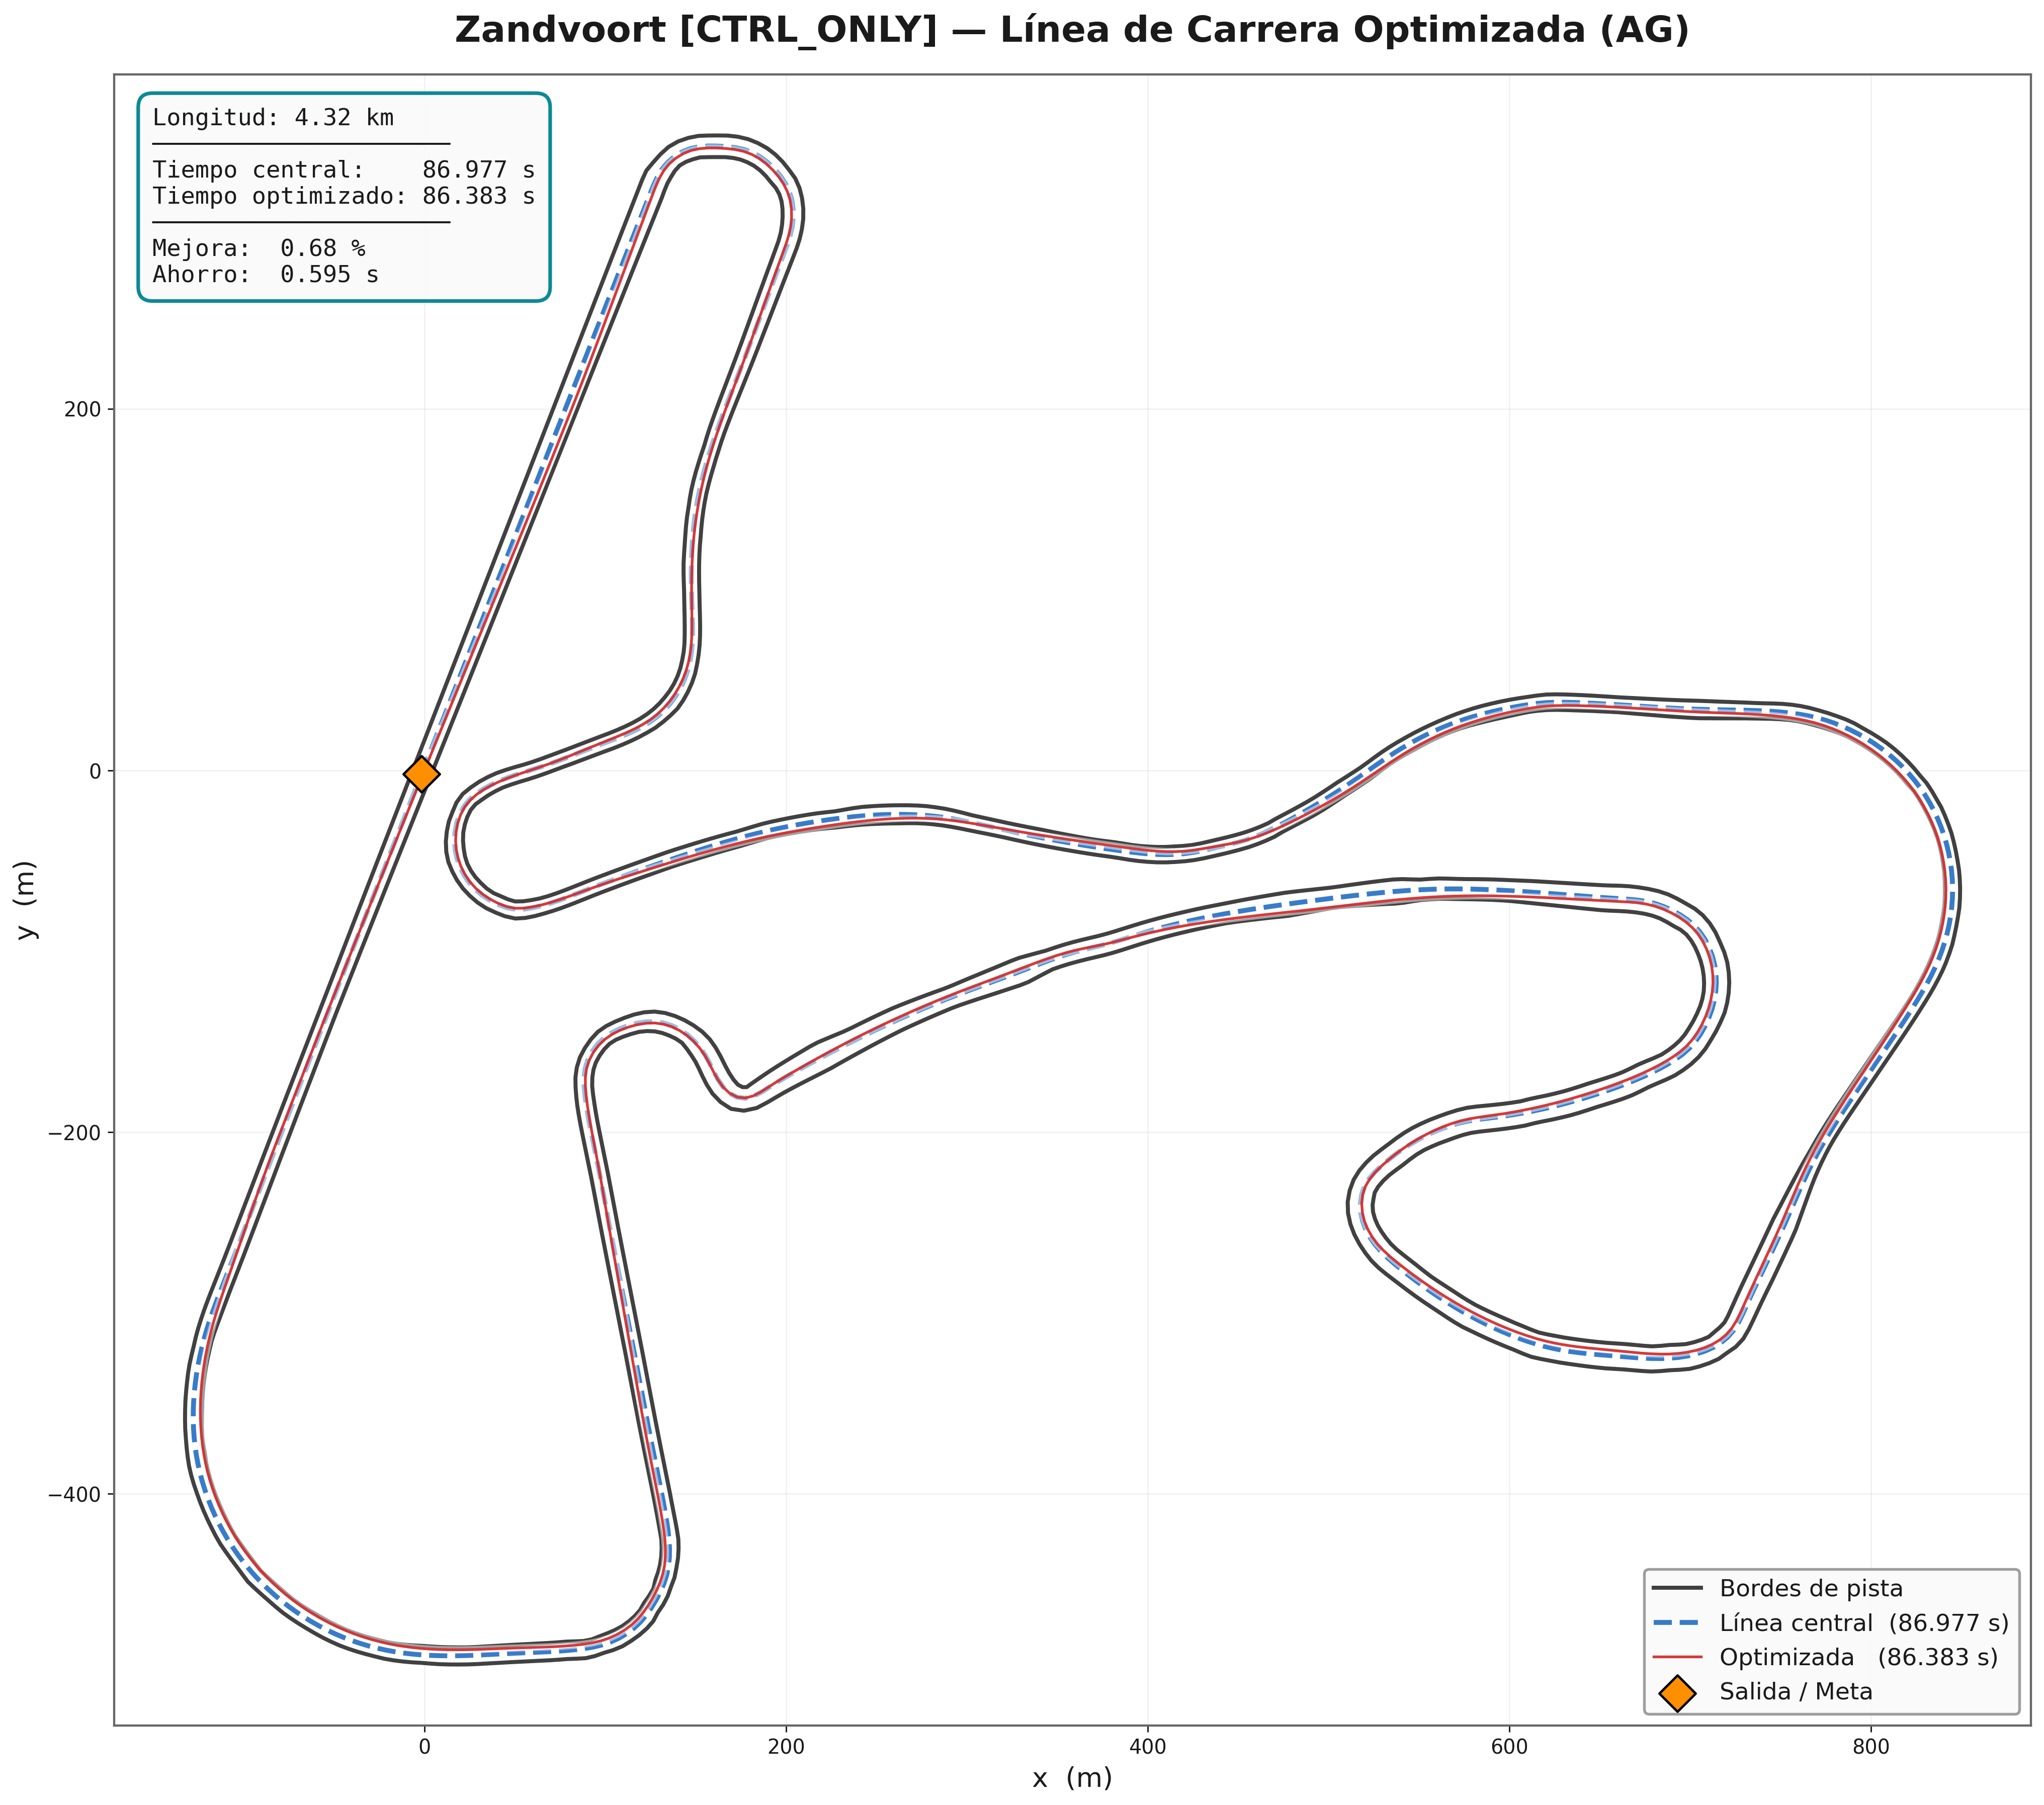

Values plotted in this chart, from the file beside it:
# x_m, y_m
-0.9825, -2.155
-0.6068, -1.228
-0.2309, -0.3014
0.1451, 0.6252
0.5211, 1.552
0.8973, 2.478
1.274, 3.405
1.65, 4.331
2.027, 5.257
2.403, 6.184
2.78, 7.11
3.157, 8.036
3.534, 8.962
3.911, 9.888
4.288, 10.81
4.665, 11.74
5.043, 12.67
5.42, 13.59
5.798, 14.52
6.175, 15.44
6.553, 16.37
6.931, 17.3
7.309, 18.22
7.687, 19.15
8.065, 20.07
8.443, 21
8.821, 21.92
9.2, 22.85
9.578, 23.78
9.956, 24.7
10.34, 25.63
10.71, 26.55
11.09, 27.48
11.47, 28.4
11.85, 29.33
12.23, 30.25
12.61, 31.18
12.99, 32.11
13.37, 33.03
13.74, 33.96
14.12, 34.88
14.5, 35.81
14.88, 36.73
15.26, 37.66
15.64, 38.58
16.02, 39.51
16.4, 40.43
16.78, 41.36
17.16, 42.28
17.54, 43.21
17.92, 44.13
18.3, 45.06
18.68, 45.98
19.06, 46.91
19.44, 47.83
19.82, 48.76
20.2, 49.68
20.58, 50.61
20.96, 51.53
21.34, 52.46
... 4,260 more rows
